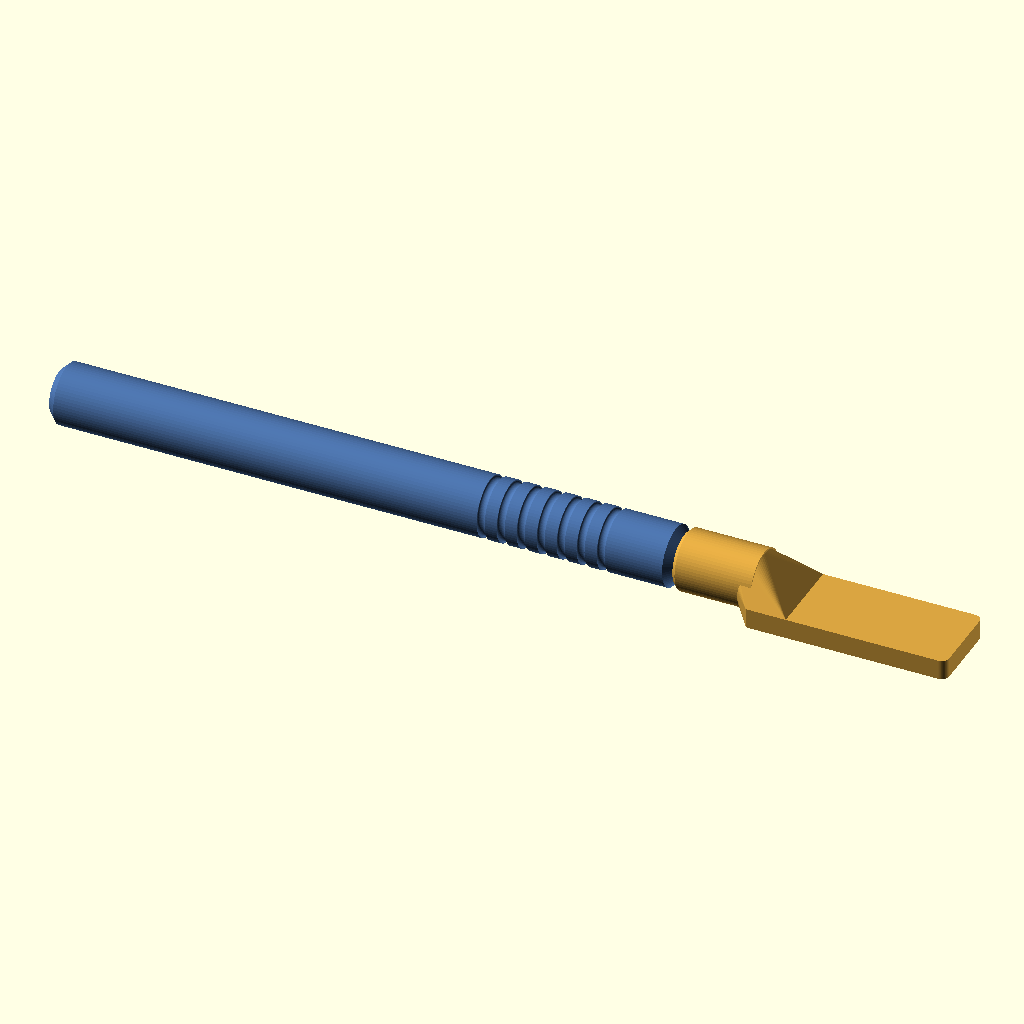
Cell 1: the model at its default parameters.
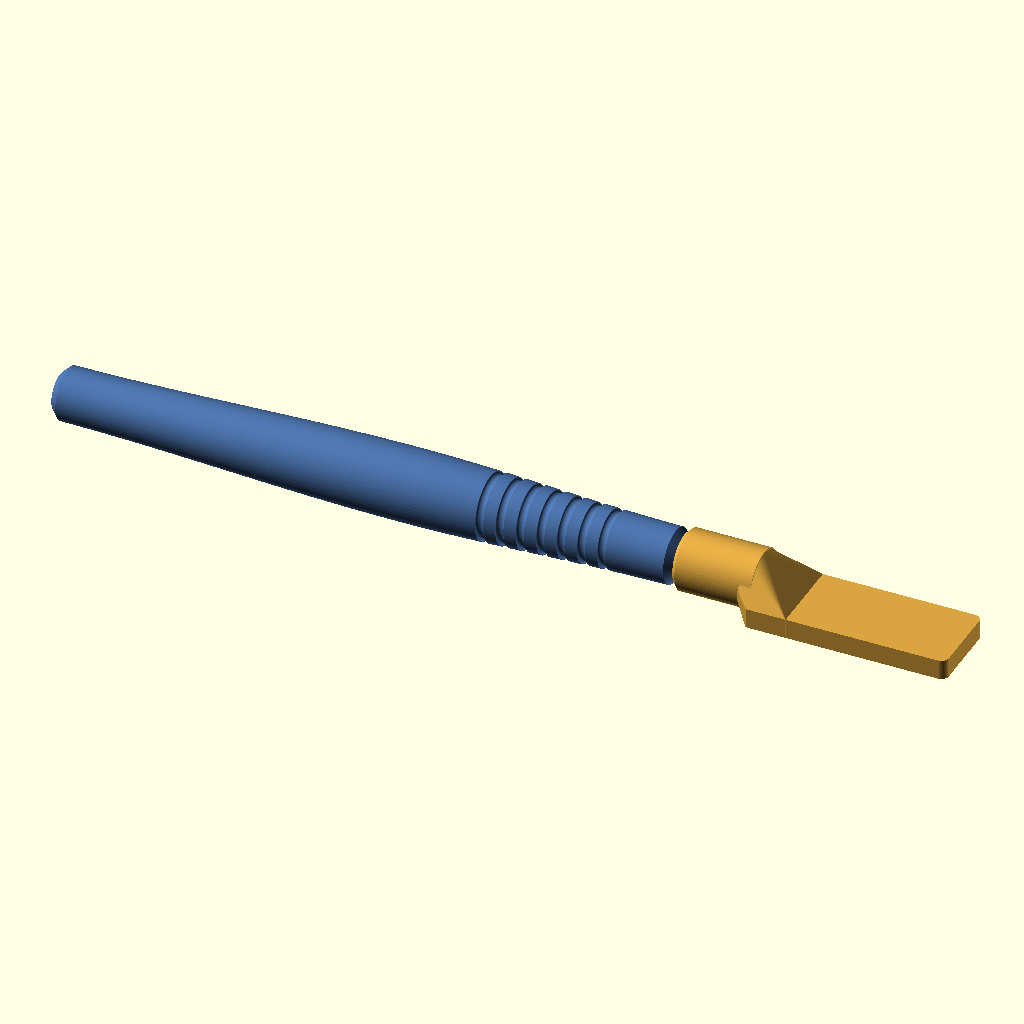
Cell 2: the same model with variante_mango = "ergonomica".
All cells are drawn from the same view direction (rotation 55°, 0°, 25°, orthographic, colour scheme Cornfield), but the view is re-fitted for each cell, so position and scale can differ between cells as well as the parameter.
Source of the model, scad/sanding_stick_v7.scad:
// =====================================================================
//  SANDING STICK CONO12 — v7 · unión CÓNICA autoblocante
//  Versión 7.0 · 2026-09-09 · Jorge (con Claude) · OpenSCAD 2021.01+
//
//  Un cono de 12° de semiángulo en vez de un vástago cilíndrico. Es la v1
//  hecha bien: un ajuste a presión, pero SIN HOLGURA QUE CALIBRAR. Un cilindro
//  necesita hueco para entrar, y ese hueco es exactamente el juego con el que
//  luego baila; un cono entra hasta donde le deja la interferencia y se queda
//  tocando en toda la superficie. Cero juego radial, cero angular, cero
//  basculamiento, sin depender de acertar una décima.
//
//  Por debajo del ángulo de rozamiento del PLA (~17°) un cono es
//  autorretenedor: no se suelta solo, y agarra con la fuerza que le hayas
//  metido con el pulgar. Con 12° queda firme y sale de un tirón; con 7° agarra
//  más pero hay que golpearlo, y la profundidad de asiento se mueve el doble.
//
//  Dos planos, TAMBIÉN CÓNICOS, hacen de chaveta. Al escalar con el cono
//  aprietan a la vez que él, así que el giro tampoco tiene juego. Un plano
//  paralelo al eje no valdría: se separaría de su cara en cuanto la
//  profundidad de asiento variara un poco.
//
//  EL CABEZAL NO APOYA EN EL HOMBRO, y es a propósito. Quien lo sitúa es el
//  cono, como en un cono Morse: si el hombro tocase, los dos se pelearían por
//  posicionar y el cono dejaría de apretar. En nominal la boca del cabezal
//  queda a ras del hombro —macho y hembra son EL MISMO cono, interferencia
//  cero por construcción— pero la profundidad real la pone el ajuste: cada
//  0,1 mm de error radial la mueve 0,47 mm. Como un taladro impreso en
//  horizontal tiende a salir estrecho, lo normal es que se abra una junta de
//  medio milímetro entre las dos piezas. No afecta a cómo sujeta y `con_retro`
//  la cierra. Por eso el chaflán frontal del mango es de 1,7 y no de 1,0: la
//  junta cae dentro de una V entre los dos chaflanes, que es donde no canta.
//
//  Dos topes de seguridad, que con un ajuste normal no llegan a tocar: el
//  taladro deja 0,8 mm delante de la punta, y si el cono entrase muy suelto la
//  boca del cabezal se apoyaría en el chaflán del mango medio milímetro más
//  adentro, antes de que la cuña pudiera abrir una pared de 1,6 mm.
// =====================================================================

/* [Pieza a generar] */
pieza = "conjunto";           // ["mango","cabezal","test_ajuste","conjunto","interferencia","extra"]
                              // "extra" es la pieza suelta de las uniones que la
                              // necesitan (la cuña de la v8); vacía en las demás
variante_mango = "recta";     // ["recta","ergonomica","doble"]
giro_vista = 1;               // 1 = montado y bloqueado · 0 = alineado para insertar

/* [Cabezal] */
tipo = "pala";                // ["pala","triangulo","prisma_tri","medio_tubo_convexo","medio_tubo_concavo"]
ancho = 16;                   // ancho de la cara de lijado (8 ó 16 recomendados)
angulo = 0;                   // 0 | 45 | 90   (solo para tipo "pala")
largo_pala = -1;              // -1 = automático (40 a 0°, 25 a 45°, 16 a 90°)
espesor = -1;                 // -1 = automático (3 mm si ancho<=10, si no 4 mm)
radio_esquinas = 1.5;
largo_barra = 40;             // longitud de prismas y medios tubos
pared_canal = -1;
fondo_canal = 2;

/* [Mango] */
mango_diametro = 12;
mango_largo = 125;
mango_chaflan = 1.5;
mango_chaflan_frontal = 1.0;  // Es lo que le queda de asiento al cabezal: el hombro
                              // llega hasta Ø(12 - 2*chaflán). Cada versión lo ajusta
                              // a la boca de SU cabezal (la v2 lo baja a 0,3).
ranuras_num = 7;
ranuras_ancho = 1.6;
ranuras_prof = 0.6;
ranuras_paso = 4;
ranuras_inicio = 14;
plano_antirrodadura = 0;
ergo_d_frente = 11;
ergo_d_max = 14;
ergo_pos_max = 55;
ergo_d_atras = 10.5;

/* [Falda exterior — opcional, vale para las diez uniones] */
// Con falda > 0 el cabezal envuelve por fuera un tramo rebajado de la punta del
// mango. Traslada la corona de apoyo de Ø8,8–10,4 a Ø9,8–11,2: misma unión, el
// doble de inercia contra el basculamiento, y una guía radial más que alarga la
// base de apoyo por delante del plano de la junta en vez de por detrás.
// Cuesta `falda` mm de longitud de herramienta y ~240 mm³ por cabezal.
falda = 0;                    // longitud de la falda (0 = sin falda; 6 es lo probado)
falda_pared = 1.6;            // pared de la falda: la espiga queda en Ø(12 - 2·pared).
                              // No subirlo: el contrataladro tiene que ser más ancho
                              // que la hembra de la junta o no se puede llegar a ella
falda_juego = 0.10;           // holgura radial entre falda y espiga
falda_chaflan = 0.3;          // chaflán de entrada de la espiga y de la falda. Con 0,6
                              // el avellanado se comía la corona entera: mismo fallo
                              // que la boca en filo de la v2.2
falda_ch_boca = 0.3;          // chaflán exterior de la boca cuando hay falda. El 0,8
                              // de cuerpo_chaflan dejaría la corona en 9 mm²

/* [Cuerpo del cabezal] */
cuerpo_d = 12;
cuerpo_largo = 16;
cuerpo_zc = 5.5;
cuerpo_chaflan = 0.8;
cuello = 8;
cuello_90 = 3;

/* [Calidad] */
$fn = 64;

/* [Cono — la unión de la v7] */
con_d_base    = 8.4;   // Ø del cono en su arranque, al final del cuello
con_angulo    = 12;    // semiángulo. Por debajo de ~17° (rozamiento del PLA) el
                       // cono es autorretenedor. Bajarlo agarra más, cuesta más
                       // sacarlo y mueve más el asiento: 1/tan(α) mm por mm
con_largo     = 9.0;   // longitud del cono
con_cuello    = 1.0;   // cuello rebajado antes del cono: por donde pasa la boca
con_retro     = 0;     // corrección de la profundidad de asiento, en mm de
                       // recorrido: -0,3 mete el cabezal 0,3 mm más hacia el
                       // mango. En nominal vale 0 y macho y hembra son el mismo
                       // cono. Es lo único calibrable, y sólo mueve la junta
con_plano     = 1.0;   // profundidad de cada plano de chaveta, en la base
con_relieve   = 0.3;   // cuánto se rebaja el cuello respecto al cono
con_fondo     = 0.8;   // hueco delante de la punta: tope de seguridad
con_chaflan   = 0.6;   // chaflán de la punta del cono
con_avellanado = 0.4;  // avellanado de la boca del cabezal. No subirlo: por
                       // encima de 0,4 se come el anillo de la boca, que es el
                       // segundo tope de seguridad

/* [Asiento — específico de la v7] */
// Al revés que en las demás: aquí el hombro NO debe tocar. La punta del mango
// acaba en Ø8,60 y el anillo de la boca del cabezal empieza en Ø9,63, así que
// se cruzan sin rozarse y el cabezal puede entrar medio milímetro de más si el
// ajuste sale suelto. Por debajo de 1,59 el anillo apoyaría en la cara de la
// punta y le disputaría el asiento al cono.
mango_chaflan_frontal = 1.7;

// ---------------------------------------------------------------------
//  Auxiliares
// ---------------------------------------------------------------------
function esp() = espesor > 0 ? espesor : (ancho <= 10 ? 3 : 4);
function largo_p(a) = largo_pala > 0 ? largo_pala : (a == 0 ? 40 : (a == 45 ? 25 : 16));
function x0_pala(a) = -largo_p(a) * (a / 90) / 2;
function pared_c() = pared_canal > 0 ? pared_canal : (ancho <= 10 ? 1.5 : 2);
function canal_d() = ancho - 2 * pared_c();
function ang_efectivo() = (tipo == "pala") ? angulo : 0;
function P(a) = (a == 90) ? [0, 0, esp() + cuello_90] : [0, 0, cuerpo_zc];
function coseno(t) = (1 - cos(180 * t)) / 2;
function r_ergo_s(s) = s <= ergo_pos_max
    ? ergo_d_frente / 2 + (ergo_d_max - ergo_d_frente) / 2 * coseno(s / ergo_pos_max)
    : ergo_d_max / 2 + (ergo_d_atras - ergo_d_max) / 2 * coseno((s - ergo_pos_max) / (mango_largo - ergo_pos_max));
function radio_mango(z) = (variante_mango == "ergonomica") ? r_ergo_s(mango_largo - z) : mango_diametro / 2;
// Con falda, el plano del mango doble lo limita la espiga rebajada, no la junta:
// la espiga es más gorda que cualquier vástago y es lo primero que cortaría.
function plano_auto() = (mango_diametro - (falda > 0 ? falda_d() : junta_d())) / 2 - 0.4;
function plano_efectivo() = (variante_mango == "doble" && plano_antirrodadura == 0)
    ? max(0, plano_auto()) : plano_antirrodadura;
function cuerpo_L() = cuerpo_largo + falda;              // cuerpo, falda incluida
function falda_d()  = mango_diametro - 2 * falda_pared;  // Ø de la espiga rebajada
function ranura_s0() = (variante_mango == "doble")
    ? (mango_largo - (ranuras_num - 1) * ranuras_paso) / 2 : ranuras_inicio;

// Sector anular 2D, de 0 a `ang` grados (ang puede ser negativo)
module sector2d(ri, ro, ang, n = 6) {
    polygon(concat(
        [for (i = [0 : n]) let(t = ang * i / n) [ri * cos(t), ri * sin(t)]],
        [for (i = [n : -1 : 0]) let(t = ang * i / n) [ro * cos(t), ro * sin(t)]]
    ));
}

// ---------------------------------------------------------------------
//  JUNTA · cono autoblocante con dos planos de chaveta
// ---------------------------------------------------------------------
function con_r()    = con_d_base / 2;
function con_tan()  = tan(con_angulo);
function con_zap()  = con_cuello + con_r() / con_tan();   // altura del vértice
function con_R(z)   = (con_zap() - z) * con_tan();        // radio del cono a la altura z
function con_prop() = (con_r() - con_plano) / con_r();    // planos, en fracción del radio
function con_rp()   = con_R(con_cuello + con_largo);      // radio en la punta

// Círculo recortado por dos planos. El cono entero es una homotecia desde su
// vértice, así que los planos se estrechan con él y quedan paralelos a la
// generatriz: aprietan cuando aprieta el cono. Un plano paralelo al eje se
// separaría de su cara en cuanto la profundidad de asiento variara.
module con_perfil(R) {
    intersection() {
        circle(r = R);
        square([2 * R + 2, 2 * R * con_prop()], center = true);
    }
}
module con_losa(z, dr = 0) {
    translate([0, 0, z]) linear_extrude(height = 0.01) con_perfil(con_R(z) - dr);
}
module con_tramo(z0, z1, dr = 0) {
    R0 = con_R(z0) - dr; R1 = con_R(z1) - dr;
    translate([0, 0, z0]) linear_extrude(height = z1 - z0, scale = R1 / R0, convexity = 6)
        con_perfil(R0);
}

function junta_d() = con_d_base;
function junta_largo() = con_cuello + con_largo;
function junta_giro() = 0;      // esta unión no gira: entra recta y hace cuña
module junta_hueco_macho() { }

module junta_macho(sentido = 1) {
    // Cuello: el MISMO perfil rebajado `con_relieve` en radio, no un cilindro.
    // Un cilindro de revolución se comería los planos del taladro (fue el fallo
    // de la primera versión: 2,5 mm³ de interferencia justo en la boca), y
    // además dejaría aquí la sección más débil de toda la pieza.
    con_tramo(-0.01, con_cuello - 0.3, con_relieve);
    hull() {                                    // enlace a 45° con la base del cono
        con_losa(con_cuello - 0.3, con_relieve);
        con_losa(con_cuello);
    }
    intersection() {
        con_tramo(con_cuello, con_cuello + con_largo);
        union() {
            cylinder(r = con_r() + 1, h = junta_largo() - con_chaflan);
            translate([0, 0, junta_largo() - con_chaflan])
                cylinder(r1 = con_rp(), r2 = con_rp() - con_chaflan, h = con_chaflan);
        }
    }
}

// El taladro es el MISMO cono corrido `con_retro`: su radio a la profundidad z'
// vale con_R(z' + con_retro). Con con_retro = 0 macho y hembra son idénticos y
// la interferencia es cero por construcción. Baja hasta con_fondo por delante
// de la punta.
module junta_hembra_neg() {
    z0 = -0.5;                                   // asoma por la boca: se solapa en
    z1 = junta_largo() + con_fondo - con_retro;  //   volumen con el avellanado
    R0 = con_R(z0 + con_retro); R1 = con_R(z1 + con_retro);
    translate([0, 0, z0]) linear_extrude(height = z1 - z0, scale = R1 / R0, convexity = 6)
        con_perfil(R0);
    rm = con_R(con_retro);
    translate([0, 0, -0.01])
        cylinder(r1 = rm + con_avellanado, r2 = rm, h = con_avellanado + 0.01);
}
module junta_hembra_pos() { }
module junta_extra() { }
module junta_extra_montado() { }

// ---------------------------------------------------------------------
//  MANGO
// ---------------------------------------------------------------------
module perfil_mango() {
    n = 80; chf = mango_chaflan_frontal;
    // En la variante doble el extremo de atrás también es un hombro: lleva el
    // chaflán pequeño, no el de culata, o el cabezal de ese lado no apoya.
    ch0 = (variante_mango == "doble") ? chf : mango_chaflan;
    pts = concat(
        [[0, 0], [radio_mango(0) - ch0, 0]],
        [for (i = [0 : n]) let(z = ch0 + (mango_largo - ch0 - chf) * i / n) [radio_mango(z), z]],
        [[radio_mango(mango_largo) - chf, mango_largo], [0, mango_largo]]
    );
    polygon(pts);
}
module ranuras_mango() {
    for (k = [0 : ranuras_num - 1]) {
        z = mango_largo - (ranura_s0() + k * ranuras_paso);
        r = radio_mango(z);
        rotate_extrude() translate([r, z]) scale([ranuras_prof / (ranuras_ancho / 2), 1]) circle(d = ranuras_ancho);
    }
}
module mango() {
    pl = plano_efectivo();
    difference() {
        union() {
            rotate_extrude() perfil_mango();
            translate([0, 0, mango_largo]) { falda_espiga(); translate([0, 0, falda]) junta_macho(1); }
            if (variante_mango == "doble")
                mirror([0, 0, 1]) { falda_espiga(); translate([0, 0, falda]) junta_macho(-1); }
        }
        ranuras_mango();
        if (variante_mango == "doble") translate([0, 0, falda]) junta_hueco_macho();
        if (pl > 0)
            translate([-50, -mango_diametro / 2 - 20, -junta_largo() - falda - 5])
                cube([100, 20 + pl, mango_largo + 2 * (junta_largo() + falda) + 10]);
    }
}

// ---------------------------------------------------------------------
//  CABEZAL  (orientación de impresión: cara de lijado en z = 0)
// ---------------------------------------------------------------------
module a_eje_cuerpo(a) { translate(P(a)) rotate([0, a, 0]) rotate([0, -90, 0]) children(); }
// La boca es el extremo exterior del cabezal, falda incluida. El marco de la
// JUNTA está `falda` mm más adentro: a_junta().
module a_boca(a) { a_eje_cuerpo(a) translate([0, 0, cuerpo_L()]) mirror([0, 0, 1]) children(); }
module a_junta(a) { a_boca(a) translate([0, 0, falda]) children(); }
// Contrataladro de la falda, en el marco de la boca
module falda_hueco() {
    if (falda > 0) {
        translate([0, 0, -0.01])
            cylinder(d = falda_d() + 2 * falda_juego, h = falda + 0.01);
        translate([0, 0, -0.01])
            cylinder(d1 = falda_d() + 2 * falda_juego + 2 * falda_chaflan,
                     d2 = falda_d() + 2 * falda_juego, h = falda_chaflan + 0.01);
    }
}
// Espiga rebajada de la punta del mango, con su chaflán de entrada
module falda_espiga() {
    if (falda > 0) {
        cylinder(d = falda_d(), h = falda - falda_chaflan);
        translate([0, 0, falda - falda_chaflan])
            cylinder(d1 = falda_d(), d2 = falda_d() - 2 * falda_chaflan, h = falda_chaflan);
    }
}

module cuerpo(a) {
    r = cuerpo_d / 2; ch = (falda > 0) ? falda_ch_boca : cuerpo_chaflan; L = cuerpo_L();
    a_eje_cuerpo(a) rotate_extrude()
        polygon([[0, 0], [r, 0], [r, L - ch], [r - ch, L], [0, L]]);
}
module cuerpo_base(a) { a_eje_cuerpo(a) cylinder(d = cuerpo_d - 0.6, h = 3); }

module pala_2d(a) {
    L = largo_p(a); x0 = x0_pala(a); rr = radio_esquinas; W = ancho;
    if (a == 90) translate([x0, -W / 2]) offset(r = rr) offset(delta = -rr) square([L, W]);
    else hull() {
        translate([x0, -W / 2]) square([L - rr, W]);
        translate([x0 + L - rr, -W / 2 + rr]) circle(rr);
        translate([x0 + L - rr,  W / 2 - rr]) circle(rr);
    }
}
module triangulo_2d() {
    Lt = ancho <= 10 ? 22 : 30; rr = 0.8;
    offset(r = rr) offset(delta = -rr) polygon([[0, -ancho / 2], [0, ancho / 2], [Lt, 0]]);
}
function x0_forma(a) = (tipo == "pala") ? x0_pala(a) : 0;
module hombro_2d(a) {
    if (ancho < cuerpo_d - 0.5) {
        L = (tipo == "triangulo") ? (ancho <= 10 ? 22 : 30) : largo_p(a);
        x0 = x0_forma(a); Lh = min(cuello + 6, L * 0.8);
        hull() {
            translate([x0 + cuerpo_d / 2, 0]) circle(d = cuerpo_d);
            translate([x0 + Lh, -ancho / 2]) square([0.01, ancho]);
        }
    }
}
module pala(a)      { linear_extrude(height = esp()) { pala_2d(a); hombro_2d(a); } }
module triangulo()  { linear_extrude(height = esp()) { triangulo_2d(); hombro_2d(0); } }
module prisma_tri() {
    h = ancho * sqrt(3) / 2;
    rotate([90, 0, 90]) linear_extrude(height = largo_barra) polygon([[-ancho / 2, 0], [ancho / 2, 0], [0, h]]);
}
module medio_tubo_convexo() {
    rotate([90, 0, 90]) linear_extrude(height = largo_barra)
        intersection() { circle(d = ancho); translate([-ancho / 2, 0]) square([ancho, ancho]); }
}
module medio_tubo_concavo() {
    cd = canal_d(); H = cd / 2 + fondo_canal;
    rotate([90, 0, 90]) linear_extrude(height = largo_barra) difference() {
        translate([-ancho / 2, 0]) square([ancho, H]);
        translate([0, H]) circle(d = cd);
    }
}
module forma_activa(a) {
    if (tipo == "pala") pala(a);
    else if (tipo == "triangulo") triangulo();
    else if (tipo == "prisma_tri") prisma_tri();
    else if (tipo == "medio_tubo_convexo") medio_tubo_convexo();
    else if (tipo == "medio_tubo_concavo") medio_tubo_concavo();
}

module cabezal() {
    a = ang_efectivo();
    difference() {
        union() {
            cuerpo(a);
            forma_activa(a);
            hull() {
                cuerpo_base(a);
                intersection() {
                    forma_activa(a);
                    translate([x0_forma(a) - 0.01, -100, -1])
                        cube([(a == 90) ? largo_p(a) + 0.02 : cuello, 200, 100]);
                }
            }
        }
        a_junta(a) junta_hembra_neg();
        a_boca(a) falda_hueco();
        translate([-200, -200, -100]) cube([400, 400, 100]);
    }
    a_junta(a) junta_hembra_pos();
}

// ---------------------------------------------------------------------
//  TEST DE AJUSTE: cuerpo con la hembra + tapón con el macho
// ---------------------------------------------------------------------
module test_ajuste() {
    difference() {
        cuerpo(0);
        a_junta(0) junta_hembra_neg();
        a_boca(0) falda_hueco();
        translate([-200, -200, -100]) cube([400, 400, 100]);
    }
    a_junta(0) junta_hembra_pos();
    translate([19, 0, 0]) {
        cylinder(d = mango_diametro, h = 8);
        translate([0, 0, 8]) falda_espiga();
        translate([0, 0, 8 + falda]) junta_macho(1);
    }
    translate([9.5, -14, 0]) junta_extra();     // vacío salvo en las uniones que la usan
}

// ---------------------------------------------------------------------
//  CONJUNTO
// ---------------------------------------------------------------------
module mango_montado() {
    a = ang_efectivo();
    d = [-cos(a), 0, sin(a)];
    M = P(a) + cuerpo_L() * d;
    translate(M) rotate([0, 90 + a, 0]) rotate([0, 0, junta_giro() * giro_vista])
        translate([0, 0, -mango_largo]) children();
}
module conjunto() {
    color("#d9a441") cabezal();
    color("#4a6fa5") mango_montado() mango();
    color("#b5483f") a_junta(ang_efectivo()) junta_extra_montado();
}
// Comprobación: el volumen debe ser ~0. Si sale grande, macho y hembra chocan.
//   openscad -o x.stl -D 'pieza="interferencia"' -D mango_largo=8 -D ranuras_num=0 ...
module interferencia() { intersection() { cabezal(); mango_montado() mango(); } }

// ---------------------------------------------------------------------
if (pieza == "mango") mango();
else if (pieza == "cabezal") cabezal();
else if (pieza == "test_ajuste") test_ajuste();
else if (pieza == "extra") junta_extra();
// La pieza suelta ya colocada en el marco del cabezal. No es para imprimir:
// es lo que come el visor 3D, que la pinta como tercera malla del conjunto.
else if (pieza == "extra_puesto") a_junta(ang_efectivo()) junta_extra_montado();
else if (pieza == "interferencia") interferencia();
else conjunto();
Parameter table extracted from the source (name, type, default, range or options):
pieza: string, default "conjunto", options "mango", "cabezal", "test_ajuste", "conjunto", "interferencia", "extra"
variante_mango: string, default "recta", options "recta", "ergonomica", "doble"
giro_vista: number, default 1
tipo: string, default "pala", options "pala", "triangulo", "prisma_tri", "medio_tubo_convexo", "medio_tubo_concavo"
ancho: number, default 16
angulo: number, default 0
largo_pala: number, default -1
espesor: number, default -1
radio_esquinas: number, default 1.5
largo_barra: number, default 40
pared_canal: number, default -1
fondo_canal: number, default 2
mango_diametro: number, default 12
mango_largo: number, default 125
mango_chaflan: number, default 1.5
mango_chaflan_frontal: number, default 1.7
ranuras_num: number, default 7
ranuras_ancho: number, default 1.6
ranuras_prof: number, default 0.6
ranuras_paso: number, default 4
ranuras_inicio: number, default 14
plano_antirrodadura: number, default 0
ergo_d_frente: number, default 11
ergo_d_max: number, default 14
ergo_pos_max: number, default 55
ergo_d_atras: number, default 10.5
falda: number, default 0
falda_pared: number, default 1.6
falda_juego: number, default 0.1
falda_chaflan: number, default 0.3
falda_ch_boca: number, default 0.3
cuerpo_d: number, default 12
cuerpo_largo: number, default 16
cuerpo_zc: number, default 5.5
cuerpo_chaflan: number, default 0.8
cuello: number, default 8
cuello_90: number, default 3
con_d_base: number, default 8.4
con_angulo: number, default 12
con_largo: number, default 9
con_cuello: number, default 1
con_retro: number, default 0
con_plano: number, default 1
con_relieve: number, default 0.3
con_fondo: number, default 0.8
con_chaflan: number, default 0.6
con_avellanado: number, default 0.4
